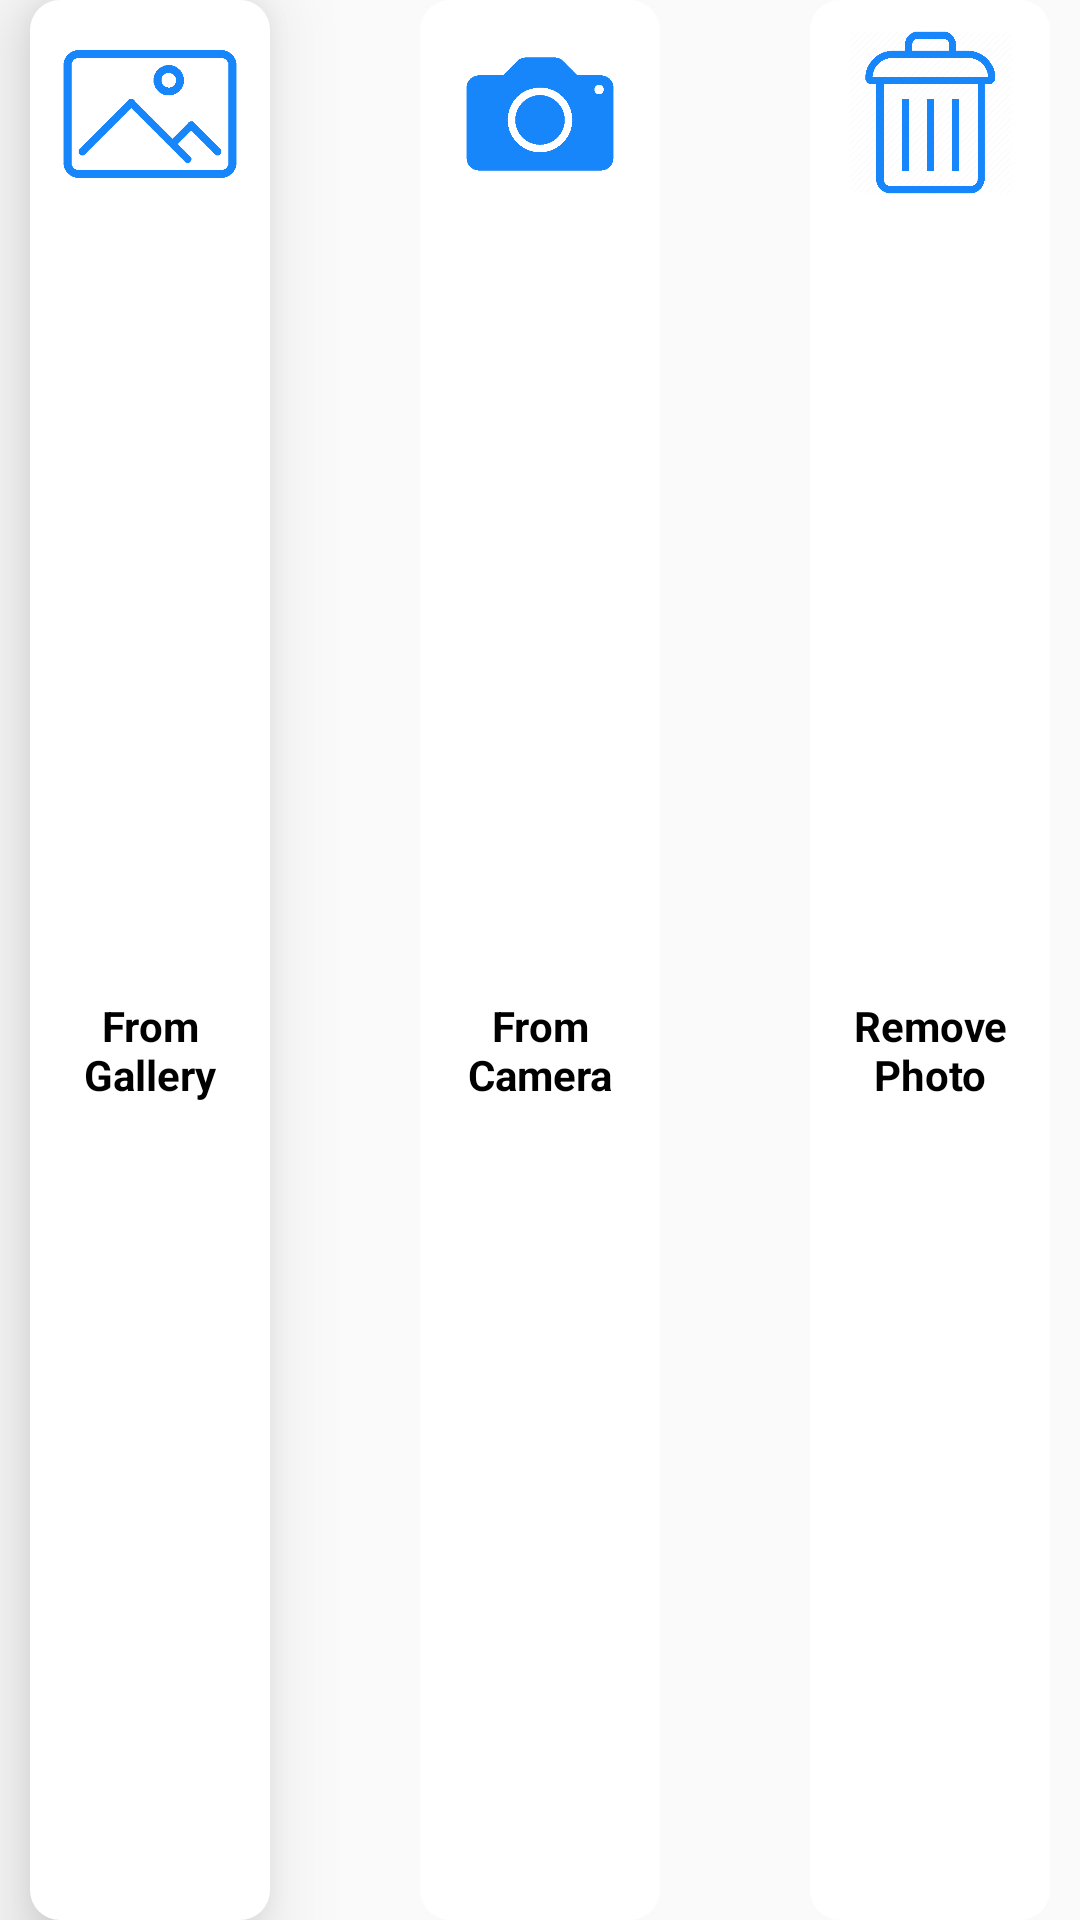

Here is an Android app screen rendered from its layout file. Give the layout XML and the strings, colors and styles it references.
<!-- AndroidManifest.xml: application theme AppTheme -->
<!-- res/layout/image_changer_dialog.xml -->
<?xml version="1.0" encoding="utf-8"?>
<androidx.constraintlayout.widget.ConstraintLayout xmlns:android="http://schemas.android.com/apk/res/android"
    xmlns:app="http://schemas.android.com/apk/res-auto"
    xmlns:tools="http://schemas.android.com/tools"
    android:layout_width="match_parent"
    android:layout_height="wrap_content">

    <androidx.constraintlayout.widget.ConstraintLayout
        android:id="@+id/galleryCL"
        android:layout_width="80dp"
        android:layout_height="match_parent"
        android:layout_marginEnd="50dp"
        android:background="@drawable/create_new_post_layout_design"
        android:clickable="true"
        android:elevation="16dp"
        android:onClick="imageChanger"
        android:tag="gallery"
        app:layout_constraintBottom_toBottomOf="parent"
        app:layout_constraintEnd_toStartOf="@+id/cameraCL"
        app:layout_constraintTop_toTopOf="parent">

        <ImageView
            android:id="@+id/galleryIV"
            android:layout_width="60dp"
            android:layout_height="60dp"
            android:layout_marginStart="12dp"
            android:layout_marginTop="8dp"
            android:layout_marginEnd="12dp"
            app:layout_constraintEnd_toEndOf="parent"
            app:layout_constraintHorizontal_bias="0.5"
            app:layout_constraintStart_toStartOf="parent"
            app:layout_constraintTop_toTopOf="parent"
            app:srcCompat="@drawable/gallery" />

        <TextView
            android:id="@+id/galleryTV"
            android:layout_width="60dp"
            android:layout_height="wrap_content"
            android:layout_marginStart="8dp"
            android:layout_marginEnd="8dp"
            android:layout_marginBottom="8dp"
            android:text="From Gallery"
            android:textAlignment="center"
            android:textColor="#000000"
            android:textSize="14sp"
            android:textStyle="bold"
            app:layout_constraintBottom_toBottomOf="parent"
            app:layout_constraintEnd_toEndOf="parent"
            app:layout_constraintHorizontal_bias="0.5"
            app:layout_constraintStart_toStartOf="parent"
            app:layout_constraintTop_toBottomOf="@+id/galleryIV" />
    </androidx.constraintlayout.widget.ConstraintLayout>


    <androidx.constraintlayout.widget.ConstraintLayout
        android:id="@+id/cameraCL"
        android:layout_width="80dp"
        android:layout_height="match_parent"
        android:background="@drawable/create_new_post_layout_design"
        android:clickable="true"
        android:onClick="imageChanger"
        android:tag="camera"
        app:layout_constraintBottom_toBottomOf="parent"
        app:layout_constraintEnd_toEndOf="parent"
        app:layout_constraintHorizontal_bias="0.5"
        app:layout_constraintStart_toStartOf="parent"
        app:layout_constraintTop_toTopOf="parent">

        <ImageView
            android:id="@+id/cameraIV"
            android:layout_width="60dp"
            android:layout_height="60dp"
            android:layout_marginStart="12dp"
            android:layout_marginTop="8dp"
            android:layout_marginEnd="12dp"
            app:layout_constraintEnd_toEndOf="parent"
            app:layout_constraintHorizontal_bias="0.5"
            app:layout_constraintStart_toStartOf="parent"
            app:layout_constraintTop_toTopOf="parent"
            app:srcCompat="@drawable/camera" />

        <TextView
            android:id="@+id/cameraTV"
            android:layout_width="60dp"
            android:layout_height="wrap_content"
            android:layout_marginStart="8dp"
            android:layout_marginEnd="8dp"
            android:layout_marginBottom="8dp"
            android:text="From Camera"
            android:textAlignment="center"
            android:textColor="#000000"
            android:textSize="14sp"
            android:textStyle="bold"
            app:layout_constraintBottom_toBottomOf="parent"
            app:layout_constraintEnd_toEndOf="parent"
            app:layout_constraintHorizontal_bias="0.5"
            app:layout_constraintStart_toStartOf="parent"
            app:layout_constraintTop_toBottomOf="@+id/cameraIV" />
    </androidx.constraintlayout.widget.ConstraintLayout>

    <androidx.constraintlayout.widget.ConstraintLayout
        android:id="@+id/removeDPCL"
        android:layout_width="80dp"
        android:layout_height="match_parent"
        android:layout_marginStart="50dp"
        android:background="@drawable/create_new_post_layout_design"
        android:clickable="true"
        android:onClick="imageChanger"
        android:tag="remove"
        app:layout_constraintBottom_toBottomOf="parent"
        app:layout_constraintStart_toEndOf="@+id/cameraCL"
        app:layout_constraintTop_toTopOf="parent">

        <ImageView
            android:id="@+id/removeDPIV"
            android:layout_width="55dp"
            android:layout_height="55dp"
            android:layout_marginStart="12dp"
            android:layout_marginTop="10dp"
            android:layout_marginEnd="12dp"
            app:layout_constraintEnd_toEndOf="parent"
            app:layout_constraintHorizontal_bias="0.5"
            app:layout_constraintStart_toStartOf="parent"
            app:layout_constraintTop_toTopOf="parent"
            app:srcCompat="@drawable/trash" />

        <TextView
            android:id="@+id/removeDPTV"
            android:layout_width="60dp"
            android:layout_height="wrap_content"
            android:layout_marginStart="8dp"
            android:layout_marginTop="3dp"
            android:layout_marginEnd="8dp"
            android:layout_marginBottom="8dp"
            android:text="Remove Photo"
            android:textAlignment="center"
            android:textColor="#000000"
            android:textSize="14sp"
            android:textStyle="bold"
            app:layout_constraintBottom_toBottomOf="parent"
            app:layout_constraintEnd_toEndOf="parent"
            app:layout_constraintHorizontal_bias="0.5"
            app:layout_constraintStart_toStartOf="parent"
            app:layout_constraintTop_toBottomOf="@+id/removeDPIV" />
    </androidx.constraintlayout.widget.ConstraintLayout>
</androidx.constraintlayout.widget.ConstraintLayout>
<!-- resources referenced by this layout -->
<resources>
  <!-- drawable camera: png bitmap (drawable, 4414 bytes) -->
  <!-- drawable create_new_post_layout_design (drawable) -->
  <?xml version="1.0" encoding="utf-8"?>
  <shape xmlns:android="http://schemas.android.com/apk/res/android" android:shape="rectangle">
  
      <solid
          android:color="@android:color/white" />
  
      <corners
          android:radius="10dp" />
  
  </shape>
  <!-- drawable gallery: png bitmap (drawable, 4974 bytes) -->
  <!-- drawable trash: png bitmap (drawable, 17008 bytes) -->
  <style name="AppTheme" parent="Theme.AppCompat.Light.NoActionBar">
          
          <item name="colorPrimary">@color/colorPrimary</item>
          <item name="colorPrimaryDark">@color/colorPrimaryDark</item>
          <item name="colorAccent">@color/colorAccent</item>
      </style>
  <color name="colorPrimary">#1786FB</color>
  <color name="colorPrimaryDark">#3700B3</color>
  <color name="colorAccent">#30d19e</color>
</resources>
